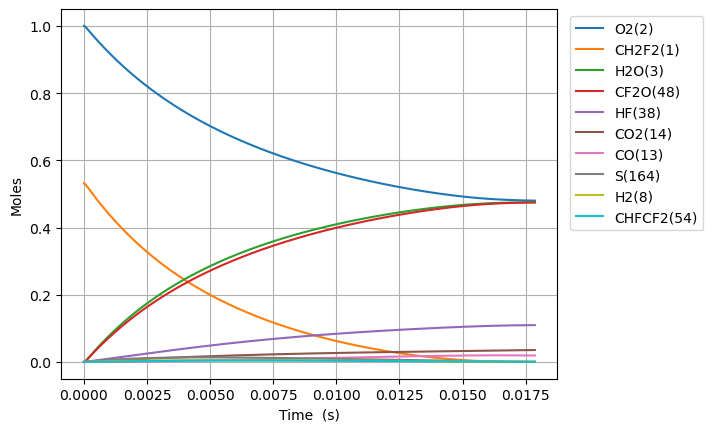

Source data for this figure (header and first rows):
Time (s), Volume (m^3), N2, Ne, CH2F2(1), O2(2), H2O(3), CH4(4), OH(5), HF(38), CHF(40), CHF2(81), CHFO2(129), CHFO2(131), H(6), CFO2(136), H2(8), CO2(14), HO2(11), F(37), O(7), S(163), CF2O(48), CHF3(41)
0.0, 0.06766, 3.76, 0.0, 0.5314, 1.0, 0.0, 0.0, 0.0, 0.0, 0.0, 0.0, 0.0, 0.0, 0.0, 0.0, 0.0, 0.0, 0.0, 0.0, 0.0, 0.0, 0.0, 0.0
3.6429661526969767e-22, 0.06766, 3.76, 0.0, 0.5314, 1, 5.8765212203398126e-52, 0.0, 2.577452497839496e-38, 1.5470964430916121e-21, 1.5470964430916065e-21, 1.495793285139169e-22, 5.131285446029989e-41, 5.944668860185972e-40, 6.814244167177717e-35, 5.4523899317343785e-36, 2.078054064312695e-25, 1.6996231518137866e-37, 1.4957932851385458e-22, 1.6141765589007485e-29, 1.0614546687905806e-31, 3.5143550669659106e-37, 1.1267744048598806e-38, 4.758070537609015e-44
1.0200305227551535e-21, 0.06766, 3.76, 0.0, 0.5314, 1, 6.976605992788491e-51, 0.0, 1.5567813086953146e-37, 4.3318700406565154e-21, 4.33187004065648e-21, 4.1882211983896604e-22, 3.099296409550794e-40, 3.5905799915069565e-39, 2.084650263815118e-34, 3.293243518767537e-35, 5.818551380075547e-25, 1.0265723836958074e-36, 4.188221198387927e-22, 4.519694366778302e-29, 2.972073336326766e-31, 2.1226704604473918e-36, 6.805717405353883e-38, 2.8738746047158383e-43
2.331498337726065e-21, 0.06766, 3.76, 0.0, 0.5314, 1, 6.849673134431387e-50, 0.0, 7.495231863721145e-37, 9.901417235786323e-21, 9.901417235786155e-21, 9.573077024890587e-22, 1.49217780792854e-39, 1.728709704474024e-38, 5.597749546031209e-34, 1.5855549921483144e-34, 1.329954601160125e-24, 4.9425041254786925e-36, 9.57307702488668e-22, 1.0330729989958236e-28, 6.793311726251697e-31, 1.0219744534736586e-35, 3.2766599693328345e-37, 1.3836469123366907e-42
4.9544339676678884e-21, 0.06766, 3.76, 0.0, 0.5314, 1, 6.05845831732846e-49, 0.0, 3.273364672260178e-36, 2.1040511626045947e-20, 2.104051162604521e-20, 2.0342788677892217e-21, 6.516732518762615e-39, 7.549729451732925e-38, 1.5450538462548764e-33, 6.92453521330222e-34, 2.8261535274652655e-24, 2.1585214028078493e-35, 2.0342788677884152e-21, 2.1952801266017404e-28, 1.4435792725511804e-30, 4.4632309350464083e-35, 1.4310034941723593e-36, 6.04274958276333e-42
1.0200305227551536e-20, 0.06766, 3.76, 0.0, 0.5314, 1, 5.092499265219523e-48, 0.0, 1.366565314358117e-35, 4.3318700406565235e-20, 4.331870040656215e-20, 4.188221198389459e-21, 2.7206075455591725e-38, 3.1518634290376667e-37, 4.646247770392352e-33, 2.890857141805167e-33, 5.8185513800755465e-24, 9.011401950955752e-35, 4.1882211983878956e-21, 4.519694393693296e-28, 2.9720771601672975e-30, 1.8633110565050548e-34, 5.9741578945698816e-36, 2.52272899904019e-41
2.069204774731883e-20, 0.06766, 3.76, 0.0, 0.5314, 1, 4.175138573484255e-47, 0.0, 5.582865208450881e-35, 8.787507796760394e-20, 8.787507796759134e-20, 8.496105859589575e-21, 1.1114569545079274e-37, 1.2876390532558363e-36, 1.5371180182001682e-32, 1.1810094687730544e-32, 1.1803347085296109e-23, 3.6814517317878003e-34, 8.4961058595868e-21, 9.168522975395291e-28, 6.029079686455921e-30, 7.612233649248543e-34, 2.440638431905061e-35, 1.0306171107281694e-40
4.1675532786853413e-20, 0.06766, 3.76, 0.0, 0.5314, 1, 3.3811354646029255e-46, 0.0, 2.256683379603561e-34, 1.7698783308968193e-19, 1.7698783308963096e-19, 1.7111875181988388e-20, 4.492686724145569e-37, 5.204842926790011e-36, 5.491122325854607e-32, 4.773829099947382e-32, 2.3772938495737233e-23, 1.4881016513514557e-33, 1.711187518198439e-20, 1.8466180328874815e-27, 1.2143111743258717e-29, 3.076986550169979e-33, 9.865450766282049e-35, 4.165919143061727e-40
8.364250286592258e-20, 0.06766, 3.76, 0.0, 0.5314, 1, 2.721431974078701e-45, 0.0, 9.07402461694815e-34, 3.5521334333384013e-19, 3.5521334333363526e-19, 3.4343413826780316e-20, 1.806489578133063e-36, 2.092844447328455e-35, 2.063520224248435e-31, 1.9195356850245522e-31, 4.771212131661948e-23, 5.983591291107118e-33, 3.4343413826778673e-20, 3.706149579613602e-27, 2.437128387376652e-29, 1.237242758744083e-32, 3.966854363301188e-34, 1.6750977650467776e-39
1.675764430240609e-19, 0.06766, 3.76, 0.0, 0.5314, 1, 2.183777769445268e-44, 0.0, 3.639089717149156e-33, 7.116643638221656e-19, 7.116643638213437e-19, 6.880649111634136e-20, 7.244831227914214e-36, 8.393242266882681e-35, 7.986764728095177e-31, 7.698196630257947e-31, 9.559048695838398e-23, 2.3996877304846762e-32, 6.880649111636367e-20, 7.425212977186703e-27, 4.882806020239104e-29, 4.961896832906411e-32, 1.5908860215879503e-33, 6.71789124362189e-39
3.354443233403376e-19, 0.06766, 3.76, 0.0, 0.5314, 1, 1.7496796412405577e-43, 0.0, 1.4575340260434465e-32, 1.4245664047988526e-18, 1.424566404795561e-18, 1.3773264569537232e-19, 2.9017114130294924e-35, 3.361674787089114e-34, 3.141096781781147e-30, 3.0832940101371634e-30, 1.9134721824191297e-22, 9.611267627393606e-32, 1.3773264569551943e-19, 1.4863340988816353e-26, 9.774334113007621e-29, 1.987346844803103e-31, 6.371842103830156e-33, 2.6906605309134364e-38
6.7118008397289105e-19, 0.06766, 3.76, 0.0, 0.5314, 1, 1.4008075932382464e-42, 0.0, 5.833934547999108e-32, 2.850370486752371e-18, 2.8503704867391962e-18, 2.7558495485306954e-19, 1.1614408034186476e-34, 1.3455459832953789e-33, 1.2457023032485222e-29, 1.2341211336580115e-29, 3.8286068080897096e-22, 3.8470118201612848e-31, 2.75584954853774e-19, 2.9739601878009453e-26, 1.9558081606719503e-28, 7.954566554521875e-31, 2.550397391548956e-32, 1.0769654187350136e-37
1.3426516052379979e-18, 0.06766, 3.76, 0.0, 0.5314, 1, 1.1210718088052862e-41, 0.0, 2.334333724788842e-31, 5.701978650659985e-18, 5.7019786506072685e-18, 5.512895731670053e-19, 4.647276303565154e-34, 5.3839365137759e-33, 4.961321806455023e-29, 4.9380920518038493e-29, 7.65887605943087e-22, 1.5393058250171578e-30, 5.512895731700554e-19, 5.949214312013099e-26, 3.912834182684581e-28, 3.1828627520525734e-30, 1.0204911612965897e-31, 4.309264487347481e-37
2.6855946477682116e-18, 0.06766, 3.76, 0.0, 0.5314, 1, 8.970277773527397e-41, 0.0, 9.338854929384763e-31, 1.1405194978477524e-17, 1.1405194978266623e-17, 1.1026988097890422e-18, 1.8592133284660754e-33, 2.153925127022643e-32, 1.9802297824821618e-28, 1.9755583699277814e-28, 1.531941456211319e-21, 6.158225639490511e-30, 1.1026988098017061e-18, 1.189973034593165e-25, 7.827992319793385e-28, 1.2733523563712617e-29, 4.082629149386049e-31, 1.723986397380449e-36
5.371480732828639e-18, 0.06766, 3.76, 0.0, 0.5314, 1, 7.1769036164952455e-40, 0.0, 3.735846001486378e-30, 2.281162763412184e-17, 2.281162763327817e-17, 2.205517283009777e-18, 7.437460138719848e-33, 8.616401244715884e-32, 7.912319790689606e-28, 7.902876623698134e-28, 3.064049156747783e-21, 2.4634907401560126e-29, 2.205517283061362e-18, 2.380079355574657e-25, 1.566273296636537e-27, 5.093823965953169e-29, 1.6331845702165646e-30, 6.896506834309934e-36
1.0743252902949494e-17, 0.06766, 3.76, 0.0, 0.5314, 1, 5.741795472664229e-39, 0.0, 1.4943992103348997e-29, 4.562449294544742e-17, 4.5624492942072605e-17, 4.41115422935789e-18, 2.9751063589073324e-32, 3.446700365137412e-31, 3.1632079023262484e-27, 3.1612792826762205e-27, 6.1282645578207115e-21, 9.854363961209279e-29, 4.41115422956609e-18, 4.760304454329457e-25, 3.13499117490885e-27, 2.037612497304611e-28, 6.533004112513859e-30, 2.7587149866283244e-35
2.1486797243191203e-17, 0.06766, 3.76, 0.0, 0.5314, 1, 4.593545422175729e-38, 0.0, 5.977718476015706e-29, 9.125022356824642e-17, 9.125022355474684e-17, 8.822428121680695e-18, 1.1900677519879744e-31, 1.37870789195059e-30, 1.2649391433721216e-26, 1.264537440023529e-26, 1.225669535996657e-20, 3.9418258000994625e-28, 8.822428122517211e-18, 9.520804479011794e-25, 6.27950592741445e-27, 8.150615813038476e-28, 2.613254813288282e-29, 1.1035084455918338e-34
4.297388592367462e-17, 0.06766, 3.76, 0.0, 0.5314, 1, 3.674879970893581e-37, 0.0, 2.391111727982291e-28, 1.825016848144357e-16, 1.8250168476043682e-16, 1.7644975904832616e-17, 4.760327403709774e-31, 5.51488523566277e-30, 5.059068522337022e-26, 5.0582012133033675e-26, 2.4513556964258292e-20, 1.5767463745625196e-27, 1.7644975908186095e-17, 1.9042003837111273e-24, 1.2596851417304042e-26, 3.260279489491632e-27, 1.045312559871892e-28, 4.414078684327667e-34
8.594806328464146e-17, 0.06766, 3.76, 0.0, 0.5314, 1, 2.9399214540172502e-36, 0.0, 9.564495670691934e-28, 3.650046073091793e-16, 3.650046070931828e-16, 3.5290071465161697e-17, 1.9041470234530956e-30, 2.2059633683450723e-29, 2.023489796088049e-25, 2.0232907750851344e-25, 4.902728017284178e-20, 6.3070176974928136e-27, 3.529007147859046e-17, 3.808519978860019e-24, 2.5344806344872792e-26, 1.304118428055045e-26, 4.1812715151384315e-28, 1.765640453906818e-33
1.7189641800657511e-16, 0.06766, 3.76, 0.0, 0.5314, 1, 2.3519441924376048e-35, 0.0, 3.825808086766374e-27, 7.300104523081269e-16, 7.300104514441385e-16, 7.05802625619208e-17, 7.616658479879473e-30, 8.823860345287377e-29, 8.093683947938231e-25, 8.093183672523004e-25, 9.805472659000914e-20, 2.5228135909035053e-26, 7.058026261566563e-17, 7.6174780635544e-24, 5.1293772057376486e-26, 5.216486971755472e-26, 1.672512866349454e-27, 7.062579773968475e-33
3.437931274504424e-16, 0.06766, 3.76, 0.0, 0.5314, 1, 1.8815582268915556e-34, 0.0, 1.5303252517789496e-26, 1.4600221423438633e-15, 1.4600221388879061e-15, 1.4116064465984292e-16, 3.0467080786612946e-29, 3.5295361715129618e-28, 3.237418524337268e-24, 3.2372775775375503e-24, 1.9610961942434723e-19, 1.0091267963788805e-25, 1.411606448748816e-16, 1.523666981277444e-23, 1.0500392744151221e-25, 2.08659743660339e-25, 6.69006002723099e-27, 2.8250354996194175e-32
5.156898368943098e-16, 0.06766, 3.76, 0.0, 0.5314, 1, 5.3800827389376565e-34, 0.0, 3.2519424806847424e-26, 2.1900338324174413e-15, 2.1900338250735296e-15, 2.1174102666216898e-16, 6.47431703172046e-29, 7.50024887664651e-28, 6.87947994644365e-24, 6.879217413319558e-24, 2.941645122586905e-19, 2.1443953571157723e-25, 2.117410271191633e-16, 2.2857137144070502e-23, 1.605263073142498e-25, 4.434021203129242e-25, 1.4216382955140894e-26, 6.003202678617194e-32
6.875865463381771e-16, 0.06766, 3.76, 0.0, 0.5314, 1, 1.1348155311716936e-33, 0.0, 5.547432542034618e-26, 2.92004552252886e-15, 2.9200455100010084e-15, 2.8232140856889895e-16, 1.1044519489997516e-28, 1.2794515976533405e-27, 1.173555265450249e-23, 1.1735137869297409e-23, 3.9221940509304066e-19, 3.658087091691637e-25, 2.8232140934851075e-16, 3.0478880059687345e-23, 2.1786091220506264e-25, 7.563919993163355e-25, 2.4251481685897212e-26, 1.0240759512955148e-31
1.0313799652259118e-15, 0.06766, 3.76, 0.0, 0.5314, 1, 3.099533953419e-33, 0.0, 1.1485257211893835e-25, 4.380068902840509e-15, 4.3800688769031794e-15, 4.2348217215800097e-16, 2.286660448899156e-28, 2.6489325952387406e-27, 2.429690821060741e-23, 2.4296116954649385e-23, 5.883291907617626e-19, 7.573606737261613e-25, 4.2348217377215603e-16, 4.572535961618777e-23, 3.367833047933869e-25, 1.5660138535367953e-24, 5.020962246842197e-26, 2.12021958376723e-31
1.3751733841136465e-15, 0.06766, 3.76, 0.0, 0.5314, 1, 6.485262845183777e-33, 0.0, 1.953341734943905e-25, 5.840092283291315e-15, 5.840092239178705e-15, 5.646429353955627e-16, 3.8890635804913497e-28, 4.5051249595277524e-27, 4.132261619497707e-23, 4.1321335710220554e-23, 7.844389764305249e-19, 1.2880723778632031e-24, 5.64642938140883e-16, 6.097652996982819e-23, 4.623698995129672e-25, 2.6633796783811748e-24, 8.539342694616538e-26, 3.6059385751837137e-31
1.7189668030013812e-15, 0.06766, 3.76, 0.0, 0.5314, 1, 1.1806174615436003e-32, 0.0, 2.9842651514073686e-25, 7.300115663891218e-15, 7.300115596497111e-15, 7.058036982564741e-16, 5.941693147732323e-28, 6.882788325017415e-27, 6.313155887964255e-23, 6.312966836264922e-23, 9.805487620993417e-19, 1.9678838366578606e-24, 7.058037024507692e-16, 7.623272619255135e-23, 5.95096714340704e-25, 4.069042612203209e-24, 1.3046187133658878e-25, 5.509059735938987e-31
2.4065536407768507e-15, 0.06766, 3.76, 0.0, 0.5314, 1, 3.117178945675812e-32, 0.0, 5.738637156725514e-25, 1.0220162425547674e-14, 1.0220162295951186e-14, 9.881252228246889e-16, 1.1426033515092625e-27, 1.323524681439373e-26, 1.2139960305595937e-22, 1.2139612253533011e-22, 1.372768333437223e-18, 3.7841718265579184e-24, 9.881252308903254e-16, 1.0676051204281746e-22, 8.824195354360756e-25, 7.824625223200498e-24, 2.5087357711155925e-25, 1.0593727337467079e-30
3.09414047855232e-15, 0.06766, 3.76, 0.0, 0.5314, 1, 6.46269343634314e-32, 0.0, 9.411351638539515e-25, 1.3140209187809687e-14, 1.314020897527177e-14, 1.2704467458631315e-15, 1.8739252308072456e-27, 2.1705592965219402e-26, 1.9909489793602571e-22, 1.990893368971117e-22, 1.7649879047755046e-18, 6.206033455768393e-24, 1.270446759090902e-15, 1.3730871083779035e-22, 1.1987426283403643e-24, 1.2832365763927686e-23, 4.114320483314621e-25, 1.7373686369442848e-30
4.4693141541032585e-15, 0.06766, 3.76, 0.0, 0.5314, 1, 1.941853048897643e-31, 0.0, 1.951142242753595e-24, 1.898030271415013e-14, 1.8980302273520954e-14, 1.8350897873513566e-15, 3.885243842686894e-27, 4.499878556654835e-26, 4.1275904771037784e-22, 4.1274785473015304e-22, 2.549427047453851e-18, 1.2866224005237118e-23, 1.835089814775231e-15, 1.984663393975944e-22, 1.918377578804429e-24, 2.660379264587212e-23, 8.529723743264632e-25, 3.6018763996123146e-30
7.219661505205135e-15, 0.06766, 3.76, 0.0, 0.5314, 1, 8.348655987656948e-31, 0.0, 5.073005516928e-24, 3.066048977409663e-14, 3.0660488628453284e-14, 2.9643758519733918e-15, 1.0103131418498988e-26, 1.1699323995699422e-25, 1.0731797533114439e-21, 1.0731514156538869e-21, 4.11830533282142e-18, 3.345242822655781e-23, 2.9643759232766957e-15, 3.2102652324631035e-22, 3.705600944777488e-24, 6.917031154572101e-23, 2.2177428754975237e-24, 9.364939837793782e-30
1.272035620740889e-14, 0.06766, 3.76, 0.0, 0.5314, 1, 4.70123335152044e-30, 0.0, 1.5724100204503284e-23, 5.402086392305183e-14, 5.402086037206178e-14, 5.2229479078010484e-15, 3.1324427211259353e-26, 3.62599575519225e-25, 3.3263829909942904e-21, 3.3262968634578294e-21, 7.256061903630325e-18, 1.036879760358057e-22, 5.222948128811617e-15, 5.671266282809452e-22, 8.671859145883098e-24, 2.1439750844775194e-22, 6.87402800892292e-24, 2.9027191062959255e-29
2.3721745611816398e-14, 0.06766, 3.76, 0.0, 0.5314, 1, 3.1217981953447406e-29, 0.0, 5.465581020667792e-23, 1.0074161233721103e-13, 1.0074159999425796e-13, 9.740091725796123e-15, 1.0894567954397925e-25, 1.2601698688645639e-24, 1.156223254274935e-20, 1.1561937012594068e-20, 1.3531575045784528e-17, 3.604122145663461e-22, 9.74009249401481e-15, 1.0632460912150808e-21, 2.417168887604181e-23, 7.452282752323716e-22, 2.389357282681878e-23, 1.0089615992757854e-28
4.572452442063141e-14, 0.06766, 3.76, 0.0, 0.5314, 1, 2.2694381898182124e-28, 0.0, 2.0303778728209991e-22, 1.941831096305249e-13, 1.941830637785779e-13, 1.8774378187187058e-14, 4.051954915942846e-25, 4.6798467672358016e-24, 4.295168914855292e-20, 4.2950600955545737e-20, 2.6082601334169255e-17, 1.3388785398457279e-21, 1.877438104099741e-14, 2.0711644768030522e-21, 7.744116970473553e-23, 2.768394420073473e-21, 8.876058421554821e-23, 3.748118815627804e-28
6.772730322944643e-14, 0.06766, 3.76, 0.0, 0.5314, 1, 7.011214688235326e-28, 0.0, 4.454451698794394e-22, 2.8762460754383344e-13, 2.8762450694947245e-13, 2.780866308249952e-14, 8.89836998761493e-25, 1.026440636159581e-23, 9.423147890790306e-20, 9.422910144730649e-20, 3.863362763050968e-17, 2.9373758354968314e-21, 2.7808669343470736e-14, 3.0999920144809763e-21, 1.6040450093722225e-22, 6.0735661529135425e-21, 1.9473154091138191e-22, 8.222979548031488e-28
8.973008203826146e-14, 0.06766, 3.76, 0.0, 0.5314, 1, 1.5769754074562525e-27, 0.0, 7.818788837242857e-22, 3.810661060771374e-13, 3.810659295069483e-13, 3.6842946411808645e-14, 1.563403578500932e-24, 1.8012220771507925e-23, 1.654015875384146e-19, 1.6539742682169216e-19, 5.1184653938327476e-17, 5.155914120261135e-21, 3.6842957401512696e-14, 4.149733183207483e-21, 2.730627376959346e-22, 1.0660742687319159e-20, 3.418065121504304e-22, 1.4433543415406572e-27
1.1173286084707648e-13, 0.06766, 3.76, 0.0, 0.5314, 1, 2.9819011106986585e-27, 0.0, 1.212339889465919e-21, 4.745076052304379e-13, 4.745073314510113e-13, 4.587722817519206e-14, 2.426446274290668e-24, 2.792160830190038e-23, 2.5646200103562497e-19, 2.5645556577979516e-19, 6.373568026126351e-17, 7.994503774114027e-21, 4.5877245215203804e-14, 5.220392614280693e-21, 4.1541697194433577e-22, 1.6529923259378774e-20, 5.2998557108446455e-22, 2.2379810090324195e-27
1.5573841846470652e-13, 0.06766, 3.76, 0.0, 0.5314, 1, 7.851355892084762e-27, 0.0, 2.3553473440694615e-21, 6.613906053970321e-13, 6.613900734989193e-13, 6.394578700446935e-14, 4.7230010337564295e-24, 5.421887400654276e-23, 4.982536918343915e-19, 4.982412436884218e-19, 8.883773296599058e-17, 1.5531875704453492e-20, 6.39458201098319e-14, 7.424483437324816e-21, 7.892174835925636e-22, 3.2114293757293895e-20, 1.0296562256223824e-21, 4.347945074822145e-27
1.9974397608233656e-13, 0.06766, 3.76, 0.0, 0.5314, 1, 1.6331306940932716e-26, 0.0, 3.874475250157732e-21, 8.482736080436241e-13, 8.482727330932421e-13, 8.201433957095327e-14, 7.783913868167298e-24, 8.914273725545835e-23, 8.196064413922944e-19, 8.195860469771544e-19, 1.1393978577389298e-16, 2.5549574928297168e-20, 8.201439402800037e-14, 9.71230163189054e-21, 1.281814797786549e-21, 5.282667167641649e-20, 1.6937440962342616e-21, 7.1521899108344e-27
2.437495336999666e-13, 0.06766, 3.76, 0.0, 0.5314, 1, 2.949755780118047e-26, 0.0, 5.769731733044746e-21, 1.0351566131702217e-12, 1.0351553102340263e-12, 1.0008288587529827e-13, 1.161382379105179e-23, 1.3267904083942024e-22, 1.2205201342782083e-18, 1.220489883091855e-18, 1.39041838715715e-16, 3.8047689129702355e-20, 1.0008296697038841e-13, 1.2083886307934522e-20, 1.8932181395761948e-21, 7.866705075079174e-20, 2.5222498064612874e-21, 1.065071526567606e-26
3.3176064893522666e-13, 0.06766, 3.76, 0.0, 0.5314, 1, 7.407652159699618e-26, 0.0, 1.0688662062183336e-20, 1.408922630863467e-12, 1.4089202171551614e-12, 1.3621995970011553e-13, 2.159862881940971e-23, 2.455340555189969e-22, 2.26102990216126e-18, 2.2609742951066467e-18, 1.8924594512078408e-16, 7.048550355945945e-20, 1.362201099304633e-13, 1.7078507330444337e-20, 3.472478814948192e-21, 1.4573178807916788e-19, 4.672517175669002e-21, 1.973060656766156e-26
4.1977176417048675e-13, 0.06766, 3.76, 0.0, 0.5314, 1, 1.4992269743150855e-25, 0.0, 1.7112201283106787e-20, 1.782688658476832e-12, 1.7826847942626884e-12, 1.7235700848398305e-13, 3.471320079237486e-23, 3.9267471071103575e-22, 3.6197821027496915e-18, 3.619693764552494e-18, 2.3945005241936517e-16, 1.1284599771048763e-19, 1.7235724899531005e-13, 2.2408649471879015e-20, 5.527070976191567e-21, 2.333084573247659e-19, 7.480463166600542e-21, 3.158761705089417e-26
5.957939946410069e-13, 0.06766, 3.76, 0.0, 0.5314, 1, 4.284953125226068e-25, 0.0, 3.447335622770344e-20, 2.5302207434641735e-12, 2.5302129590383595e-12, 2.4463103094891855e-13, 7.04729069950645e-23, 7.893818378205149e-22, 7.292010258457081e-18, 7.291835038438217e-18, 3.3985827064225567e-16, 2.2733771577598925e-19, 2.4463151546012873e-13, 3.407669942535556e-20, 1.1062533379462902e-20, 4.699973995104037e-19, 1.506941019340693e-20, 6.36329879195336e-26
7.718162251115271e-13, 0.06766, 3.76, 0.0, 0.5314, 1, 9.31514887952938e-25, 0.0, 5.785369726997664e-20, 3.2777528681327533e-12, 3.2777398045639282e-12, 3.169049533102535e-13, 1.1917535264663e-22, 1.3219385517409306e-21, 1.2237197497442558e-17, 1.2236908017908351e-17, 4.402664952787689e-16, 3.8152823307294156e-19, 3.1690576640651633e-13, 4.7090445838426773e-20, 1.850017379418262e-20, 7.887334923945043e-19, 2.5289129323314823e-20, 1.0678681256249333e-25
1e-12, 0.06766, 3.76, 0.0, 0.5314, 1, 2.0260846173349833e-24, 0.0, 9.712228476251739e-20, 4.246804970231885e-12, 4.246783040482634e-12, 4.105960181909329e-13, 2.0203106733332154e-22, 2.213115778208025e-21, 2.054248970984097e-17, 2.0542013690144203e-17, 5.704292019533913e-16, 6.405076650697834e-19, 4.1059738314336956e-13, 6.596750784072558e-20, 3.0973996852076744e-20, 1.3240413841816816e-18, 4.245303823439208e-20, 1.792625302616392e-25
1.1238606860525674e-12, 0.06766, 3.76, 0.0, 0.5314, 1, 2.8760696462042973e-24, 0.0, 1.2267393992589726e-19, 4.772817236515629e-12, 4.772789537876296e-12, 4.614524978820739e-13, 2.5652604321145454e-22, 2.7911899919726684e-21, 2.5946420801322836e-17, 2.5945826362773516e-17, 6.410829713684116e-16, 8.090271726392501e-19, 4.614542219100416e-13, 7.71646637715729e-20, 3.908426190935408e-20, 1.6723455921734684e-18, 5.362103756310906e-20, 2.2641976218837335e-25
1.4759051469936078e-12, 0.06766, 3.76, 0.0, 0.5314, 1, 6.51412805233263e-24, 0.0, 2.1157693489608974e-19, 6.2678817636294484e-12, 6.267833994222862e-12, 6.059996425188539e-13, 4.489897192020565e-22, 4.793640166718487e-21, 4.474739513376017e-17, 4.4746403333230874e-17, 8.41899495844176e-16, 1.3953857982083951e-18, 6.060026158374823e-13, 1.1265057963342155e-19, 6.72838831437935e-20, 2.884141680645214e-18, 9.247649527409293e-20, 3.904863441431051e-25
1.827949607934648e-12, 0.06766, 3.76, 0.0, 0.5314, 1, 1.2376328653882373e-23, 0.0, 3.2456668770561664e-19, 7.762946449478151e-12, 7.762873173626665e-12, 7.505463875385858e-13, 6.987633927997015e-22, 7.322583769801476e-21, 6.864006357659217e-17, 6.863859348702297e-17, 1.042716083862089e-15, 2.1406469827009584e-18, 7.505509485190168e-13, 1.5356746834358375e-19, 1.0310358537503242e-19, 4.424118684453125e-18, 1.4185580975023113e-19, 5.989864371853875e-25
2.1799940688756882e-12, 0.06766, 3.76, 0.0, 0.5314, 1, 2.0993410226964233e-23, 0.0, 4.616472037433337e-19, 9.258011294065636e-12, 9.25790707611071e-12, 8.950927332577871e-13, 1.0080157546296246e-21, 1.0371401755228205e-20, 9.76243691725079e-17, 9.762235140638617e-17, 1.2435327505782861e-15, 3.0448534860262923e-18, 8.950992202833497e-13, 1.999346032597606e-19, 1.4654791652502354e-19, 6.2922735329964045e-18, 2.0175928818545214e-19, 8.519199206399546e-25
2.5320385298167286e-12, 0.06766, 3.76, 0.0, 0.5314, 1, 3.2896205742648165e-23, 0.0, 6.228224882229161e-19, 1.075307629739575e-11, 1.0752935701697969e-11, 1.0396386799915124e-12, 1.3788876647620213e-21, 1.3933559841890137e-20, 1.3170025492591527e-16, 1.316976316982284e-16, 1.4443495111488514e-15, 4.108047956114461e-18, 1.0396474314577225e-12, 2.5177125598573476e-19, 1.976214245126285e-19, 8.488603158427741e-18, 2.72187237670463e-19, 1.1492866743950157e-24
3.2361274516988093e-12, 0.06766, 3.76, 0.0, 0.5314, 1, 6.868269019955516e-23, 0.0, 1.0174733823954657e-18, 1.3743206780299051e-11, 1.3742977122273877e-11, 1.3287293777559448e-12, 2.3139258253135083e-21, 2.2572148274168278e-20, 2.151265387467436e-16, 2.1512257794350632e-16, 1.8459833744765737e-15, 6.711570868644968e-18, 1.3287436733387452e-12, 3.719301922872204e-19, 3.226741624776951e-19, 1.3865774481462568e-17, 4.446177776536976e-19, 1.8773195150008607e-24
3.9402163735808895e-12, 0.06766, 3.76, 0.0, 0.5314, 1, 1.2398423001656109e-22, 0.0, 1.508551407988311e-18, 1.6733337898217954e-11, 1.6732997435537535e-11, 1.6178184833236796e-12, 3.5204684941021554e-21, 3.318770813695002e-20, 3.18918458331433e-16, 3.189130695672452e-16, 2.2476177950907987e-15, 9.951554720111182e-18, 1.617839676751375e-12, 5.141984127444738e-19, 4.782981819193257e-19, 2.0555608164949815e-17, 6.591498843300211e-19, 2.7830840092330343e-24
4.64430529546297e-12, 0.06766, 3.76, 0.0, 0.5314, 1, 2.0305069028750125e-22, 0.0, 2.0960885995815326e-18, 1.9723469651181652e-11, 1.972299664167158e-11, 1.9069059991637936e-12, 5.01468779955351e-21, 4.5730873123421804e-20, 4.430755563824276e-16, 4.4306874430300806e-16, 2.6492528942342126e-15, 1.3828336787531916e-17, 1.9069354442621835e-12, 6.787300225194667e-19, 6.645298648226216e-19, 2.855807976322601e-17, 9.157860106315598e-19, 3.866579216221392e-24
5.348394217345051e-12, 0.06766, 3.76, 0.0, 0.5314, 1, 3.101333372245557e-22, 0.0, 2.780116988662163e-18, 2.271360203921868e-11, 2.2712974740858176e-11, 2.195991927723126e-12, 6.812353024568905e-21, 6.015350389762465e-20, 5.875973750223691e-16, 5.875892402654947e-16, 3.0508887931466612e-15, 1.8342252670999173e-17, 2.196030978415501e-12, 8.656790967390011e-19, 8.814055925093515e-19, 3.787316487257881e-17, 1.2145286077969848e-18, 5.127804203885698e-24
6.756572061109212e-12, 0.06766, 3.76, 0.0, 0.5314, 1, 6.253592888034837e-22, 0.0, 4.437775470417783e-18, 2.8693868720623675e-11, 2.8692867619115166e-11, 2.7741590326773692e-12, 1.1379165787854315e-20, 9.44504916379009e-20, 9.377333396839294e-16, 9.377232502021022e-16, 3.8541634752245726e-15, 2.9282820105568327e-17, 2.7742213567175437e-12, 1.3074457897750354e-18, 1.407234704424111e-18, 6.044107821519792e-17, 1.938343011118808e-18, 8.183439836758048e-24
8.164749904873373e-12, 0.06766, 3.76, 0.0, 0.5314, 1, 1.1037003719432698e-21, 0.0, 6.4817830459202846e-18, 3.4674137942648465e-11, 3.467267607175609e-11, 3.35231981732381e-12, 1.733936753679492e-20, 1.357169892875174e-19, 1.3693226777951884e-15, 1.3693122117794213e-15, 4.657442811188767e-15, 4.277590917135986e-17, 3.352410831574785e-12, 1.8407304942661945e-18, 2.0560765556702805e-18, 8.825915378411811e-17, 2.8306126698558486e-18, 1.1949983626767713e-23
9.971283772438229e-12, 0.06766, 3.76, 0.0, 0.5314, 1, 2.0107974517226803e-21, 0.0, 9.670173433196035e-18, 4.2346154779123064e-11, 4.234397444639717e-11, 4.094025882724182e-12, 2.720586249960799e-20, 1.983139139600175e-19, 2.0422731398039063e-15, 2.042265788432511e-15, 5.687968264299922e-15, 6.38280018726226e-17, 4.094161636691068e-12, 2.6608620447236743e-18, 3.06906703271912e-18, 1.3163435091901705e-16, 4.222002107506854e-18, 1.7823038590825318e-23
1e-11, 0.06766, 3.76, 0.0, 0.5314, 1, 2.028227045095927e-21, 0.0, 9.725995676760362e-18, 4.2468107346018803e-11, 4.2465914437171813e-11, 4.105815780299667e-12, 2.738394457759039e-20, 1.9939321601579444e-19, 2.054052504461304e-15, 2.0540452435638093e-15, 5.704349334715669e-15, 6.419662493320901e-17, 4.105952317439866e-12, 2.6751452681780342e-18, 3.086811147712751e-18, 1.3239359487413291e-16, 4.24635830880197e-18, 1.7925842023139285e-23
1.1777817640003085e-11, 0.06766, 3.76, 0.0, 0.5314, 1, 3.314378655209991e-21, 0.0, 1.3495379649679688e-17, 5.001817579770214e-11, 5.0015133878705764e-11, 4.8357216159327895e-12, 3.977497025069509e-20, 2.711311093090134e-19, 2.849265745721421e-15, 2.849267156094682e-15, 6.718505020458466e-15, 8.909084412517446e-17, 4.835911027621418e-12, 3.636239838028399e-18, 4.285605361585531e-18, 1.8364954144993206e-16, 5.890708669265027e-18, 2.4866080107827704e-23
1.3584351507567941e-11, 0.06766, 3.76, 0.0, 0.5314, 1, 5.086474879736603e-21, 0.0, 1.7957942296700685e-17, 5.76902009987753e-11, 5.768615437168563e-11, 5.5774070549277775e-12, 5.525689958987801e-20, 3.5352647434672186e-19, 3.790292672197376e-15, 3.790310259464116e-15, 7.74905512709683e-15, 1.1856985816003144e-16, 5.577659043990064e-12, 4.769461625415802e-18, 5.706305959963379e-18, 2.443043194218027e-16, 7.83677348136601e-18, 3.3079093815665606e-23
1.5390885375132797e-11, 0.06766, 3.76, 0.0, 0.5314, 1, 7.399178132107129e-21, 0.0, 2.3058401865272643e-17, 6.536223038271071e-11, 6.535703592832206e-11, 6.319082236820815e-12, 7.384867721717719e-20, 4.448980579457332e-19, 4.865346072158724e-15, 4.865389058000879e-15, 8.77962063152731e-15, 1.5227040429511606e-16, 6.319405724554454e-12, 6.063123856365704e-18, 7.331783217440526e-18, 3.135982804725865e-16, 1.0060237590762252e-17, 4.2462065728257045e-23
... 1,291 more rows
